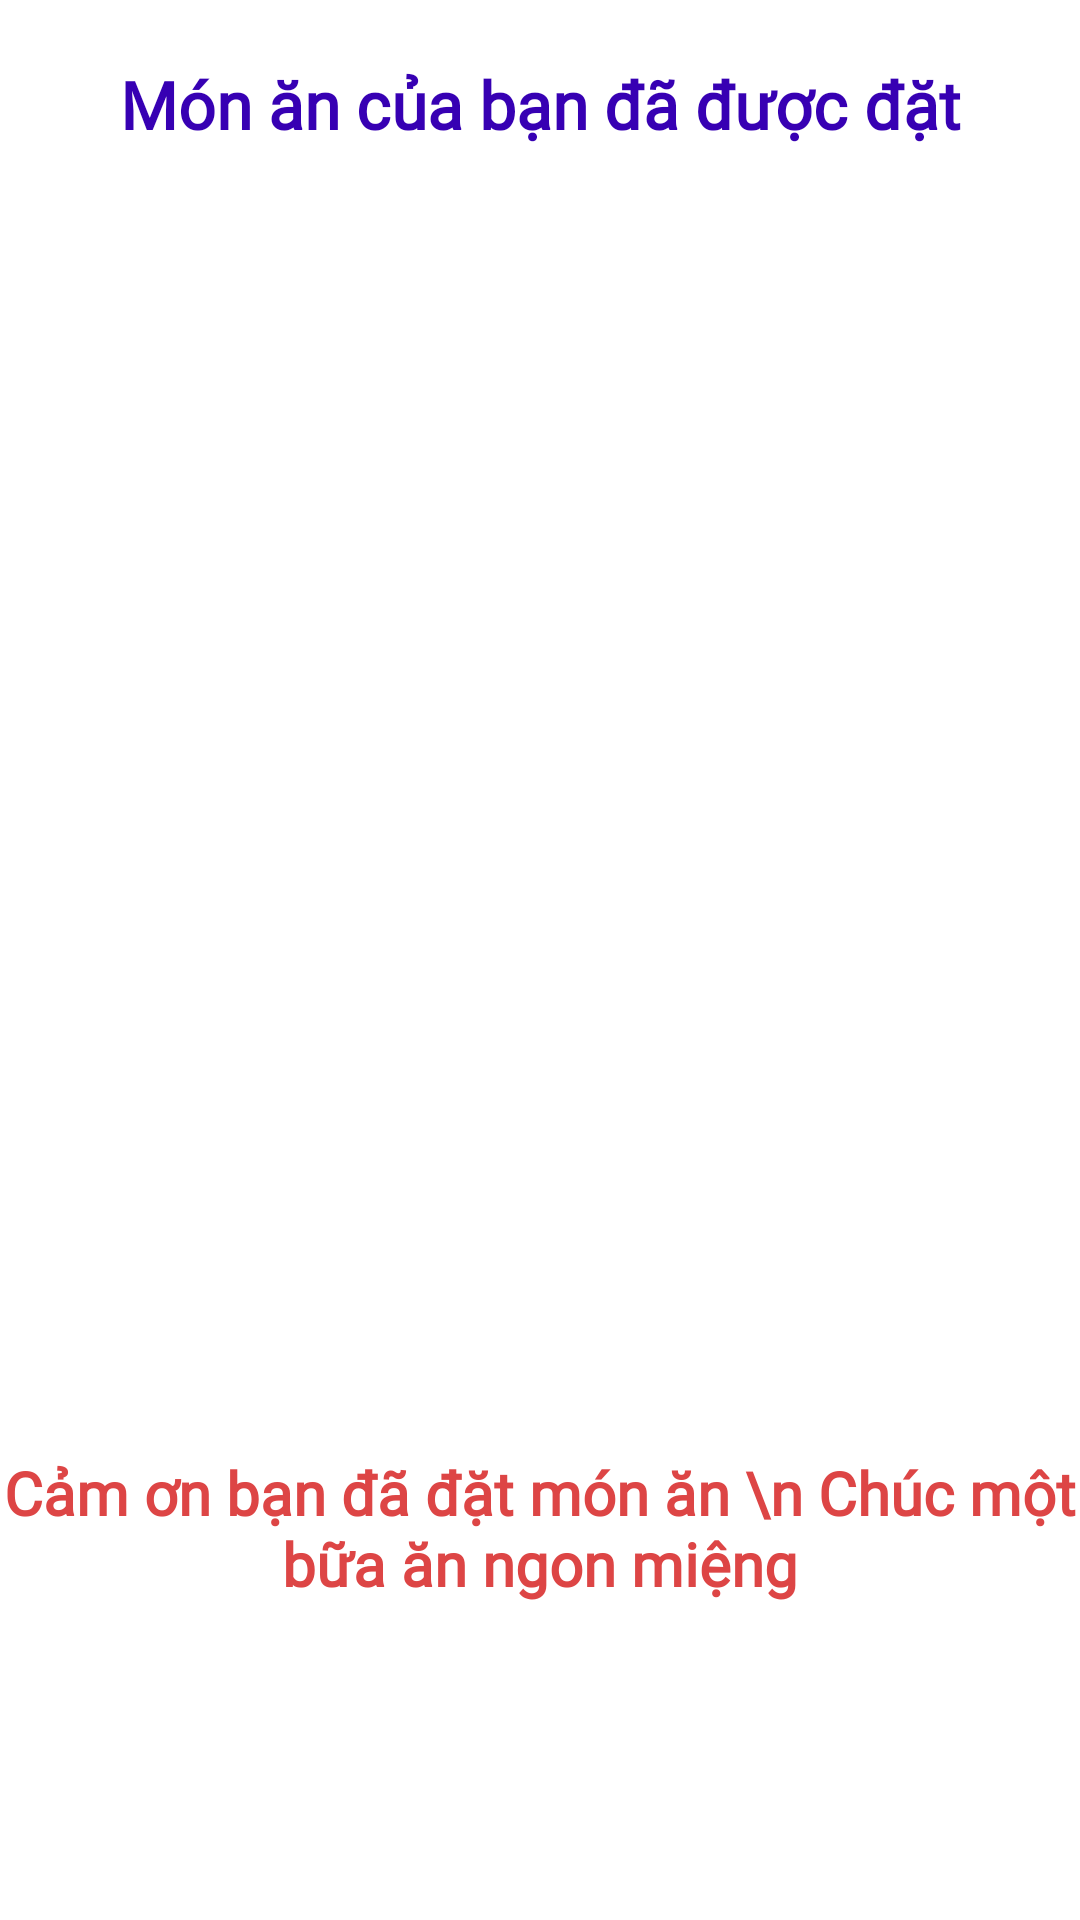

This screen was rendered from an Android layout file. Write that file and the resources it references.
<!-- AndroidManifest.xml: application theme Theme.MyRapidFoodApp -->
<!-- res/layout/activity_placed_order.xml -->
<?xml version="1.0" encoding="utf-8"?>
<androidx.constraintlayout.widget.ConstraintLayout xmlns:android="http://schemas.android.com/apk/res/android"
    xmlns:app="http://schemas.android.com/apk/res-auto"
    xmlns:tools="http://schemas.android.com/tools"
    android:layout_width="match_parent"
    android:layout_height="match_parent"
    tools:context=".activities.PlacedOrderActivity">

    <TextView
        android:layout_marginTop="20dp"
        android:id="@+id/textView4"
        android:layout_width="match_parent"
        android:layout_height="wrap_content"
        android:fontFamily="@font/aclonica"
        android:text="Món ăn của bạn đã được đặt"
        android:textAlignment="center"
        android:textColor="@color/purple_700"
        android:textSize="22sp"
        android:textStyle="bold"
        app:layout_constraintEnd_toEndOf="parent"
        app:layout_constraintStart_toStartOf="parent"
        app:layout_constraintTop_toTopOf="parent" />


    <ImageView
        android:id="@+id/imageView2"
        android:layout_width="match_parent"
        android:layout_height="300dp"
        android:src="@drawable/placedorder"
        app:layout_constraintBottom_toBottomOf="parent"
        app:layout_constraintEnd_toEndOf="parent"
        app:layout_constraintStart_toStartOf="parent"
        app:layout_constraintTop_toBottomOf="@+id/textView4"
        app:layout_constraintVertical_bias=".1"
        android:onClick="back"/>

    <TextView
        android:layout_width="match_parent"
        android:layout_height="wrap_content"
        android:fontFamily="@font/alice"
        android:text="Cảm ơn bạn đã đặt món ăn \n Chúc một bữa ăn ngon miệng"
        android:textAlignment="center"
        android:textColor="#DD4545"
        android:textSize="20sp"
        android:textStyle="bold"
        app:layout_constraintBottom_toBottomOf="parent"
        app:layout_constraintEnd_toEndOf="parent"
        app:layout_constraintStart_toStartOf="parent"
        app:layout_constraintTop_toBottomOf="@+id/imageView2" />


</androidx.constraintlayout.widget.ConstraintLayout>
<!-- resources referenced by this layout -->
<resources>
  <color name="purple_700">#FF3700B3</color>
  <style name="Theme.MyRapidFoodApp" parent="Theme.MaterialComponents.DayNight.NoActionBar">
          
          <item name="colorPrimary">@color/blue</item>
          <item name="colorPrimaryVariant">@color/pink</item>
          <item name="colorOnPrimary">@color/white</item>
          
          <item name="colorSecondary">@color/teal_200</item>
          <item name="colorSecondaryVariant">@color/teal_700</item>
          <item name="colorOnSecondary">@color/black</item>
          
          <item name="android:statusBarColor" tools:targetApi="l">?attr/colorPrimaryVariant</item>
          
      </style>
  <color name="blue">#00F0FF</color>
  <color name="pink">#FF5CCB</color>
  <color name="white">#FFFFFFFF</color>
  <color name="teal_200">#FF03DAC5</color>
  <color name="teal_700">#FF018786</color>
  <color name="black">#FF000000</color>
</resources>
